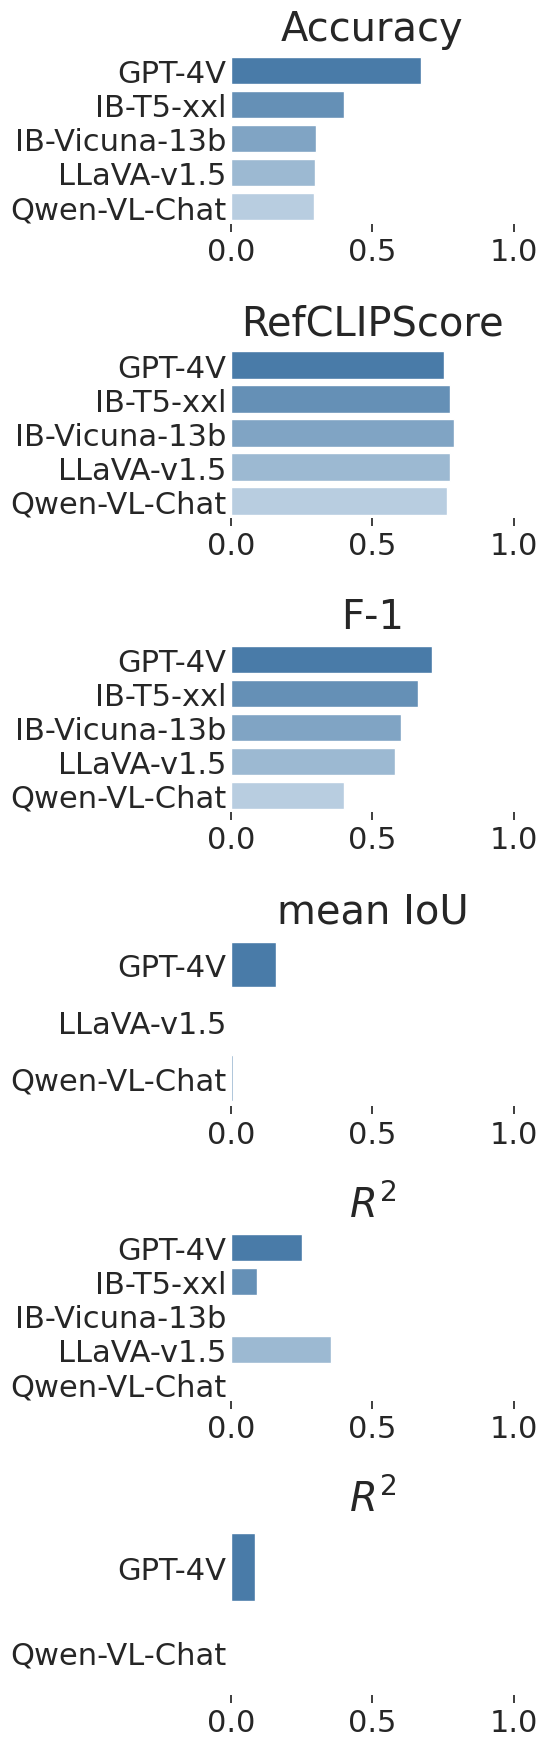

Write Python code to recreate this figure. (Note: this script raises an exception after producing the figure.)
import numpy as np
import seaborn as sns
from matplotlib import pyplot as plt

scores = {
    # accuracy
    "landmarks": {
        "GPT-4V": 0.671,
        "IB-T5-xxl": 0.400,
        "IB-Vicuna-13b": 0.301,
        "LLaVA-v1.5": 0.296,
        "Qwen-VL-Chat": 0.292
    },
    # RefCLIPScore
    "RSICD": {
        "GPT-4V": 0.754,
        "IB-T5-xxl": 0.776,
        "IB-Vicuna-13b": 0.787,
        "LLaVA-v1.5": 0.773,
        "Qwen-VL-Chat": 0.765
    },
    # F-1
    "PatternNet": {
        "GPT-4V": 0.71,
        "IB-T5-xxl": 0.66,
        "IB-Vicuna-13b": 0.60,
        "LLaVA-v1.5": 0.58,
        "Qwen-VL-Chat": 0.4
    },
    # mean IoU
    "DIOR-RSVG": {
        "GPT-4V": 0.158,
        # "IB-T5-xxl": np.nan,
        # "IB-Vicuna-13b": np.nan,
        "LLaVA-v1.5": 0.0,
        "Qwen-VL-Chat": 0.007
    },
    # R2
    "NEONTreeEvaluation": {
        "GPT-4V": 0.250,
        "IB-T5-xxl": 0.093,
        "IB-Vicuna-13b": 0.0,
        "LLaVA-v1.5": 0.353,
        "Qwen-VL-Chat": 0.0
    },
    "xView2": {
        "GPT-4V": (0.108 + 0.062 + 0.055 + 0.106) / 4,
        # "IB-T5-xxl": np.nan,
        # "IB-Vicuna-13b": np.nan,
        # "LLaVA-v1.5": np.nan,
        "Qwen-VL-Chat": 0.0
    },
}


metrics = {
    "landmarks": "Accuracy",
    "RSICD": "RefCLIPScore",
    # F-1
    "PatternNet": "F-1",
    # mean IoU
    "DIOR-RSVG": "mean IoU",
    # R2
    "NEONTreeEvaluation": "$R^2$",
    "xView2": "$R^2$",
}

scenarios = ["landmarks", "RSICD", "PatternNet", "DIOR-RSVG", "NEONTreeEvaluation", "xView2"]

if __name__ == "__main__":
    sns.set(font_scale=2, style="ticks")
    cmap = sns.color_palette("blend:#397CB8,#CFE2F3")

    models = sorted(scores["landmarks"].keys())

    fig, axes = plt.subplots(nrows=6, figsize=(6, 18))

    for ax, scenario_name in zip(axes, scenarios):
        print(scenario_name)
        scenario_scores = scores[scenario_name]

        xs = [scenario_scores[key] for key in models if key in scenario_scores]
        ys = [x for x in models if x in scenario_scores]
        print(xs)
        sns.barplot(x=xs, y=ys, palette=cmap, ax=ax)
        # plt.xticks(rotation=45)
        ax.set_xlim([0, 1])
        ax.set_title(metrics[scenario_name], fontsize="large", pad=10)

        # Remove background
        ax.set_facecolor('none')

        # Remove y-axis tick marks but keep the labels
        ax.yaxis.set_tick_params(which='both', length=0)

        # Remove axis spines
        ax.spines['top'].set_visible(False)
        ax.spines['right'].set_visible(False)
        ax.spines['left'].set_visible(False)
        ax.spines['bottom'].set_visible(False)

    plt.tight_layout()
    plt.savefig("./data/teaser-results.png", dpi=500)
